The GitHub repository Shrexshth/GARUDA contains a labelled image folder "industrial_defects" with 5 categories: crack, hole, normal, rust, scratch. Examples follow, each with its label.

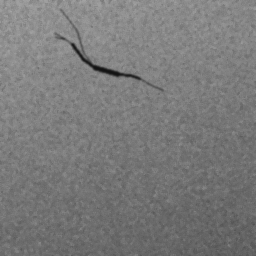
Label: crack

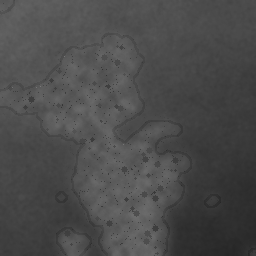
Label: rust

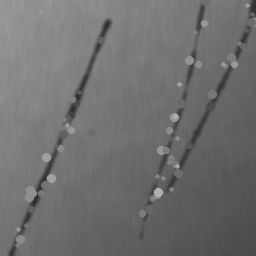
Label: scratch

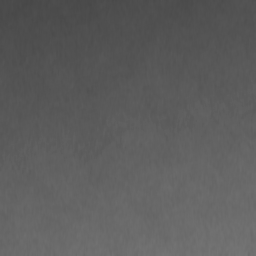
Label: normal

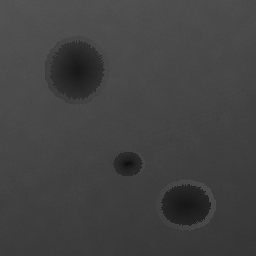
Label: hole

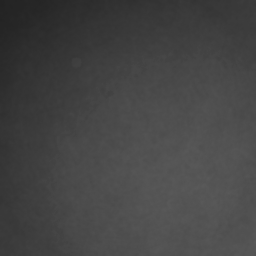
Label: normal
